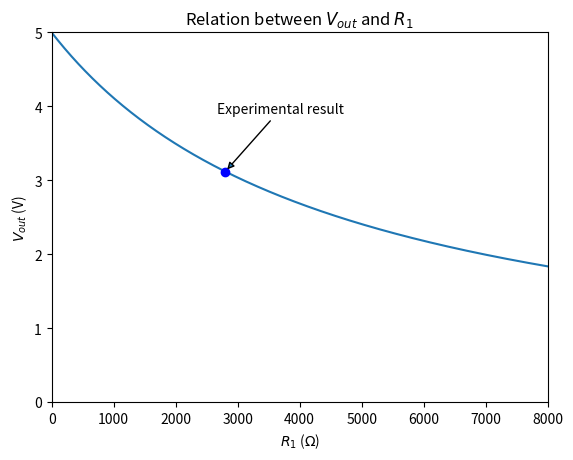

Here is the Python script that generated this plot:
#adv phys lab 1
import matplotlib
import matplotlib.pyplot as plt
import numpy as np

fig, ax = plt.subplots()
ax.set_xlim([0, 8000]) #goes into negative before 8000 ohms
ax.set_ylim([0, 5])
ax.set_title(r'Relation between $V_{out}$ and $R_1$')
ax.set_xlabel(r"$R_1$ ($\Omega$)")
ax.set_ylabel(r"$V_{out}$ (V)")

R_1 = np.linspace(0, 30000,3000) #100 ohm per step
V_out = (5/(4644+R_1))*(4644)


ax.plot(R_1, V_out)
ax.plot(R_1[280], V_out[280], 'bo') #2822 is close to 2800
plt.annotate("Experimental result", 
             xy=(R_1[280], V_out[280]), 
             textcoords="offset points",xytext=(40,40), 
             ha='center',
             va='bottom',
             arrowprops=dict(arrowstyle = '-|>', connectionstyle='arc3, rad=0')) 

plt.show()
